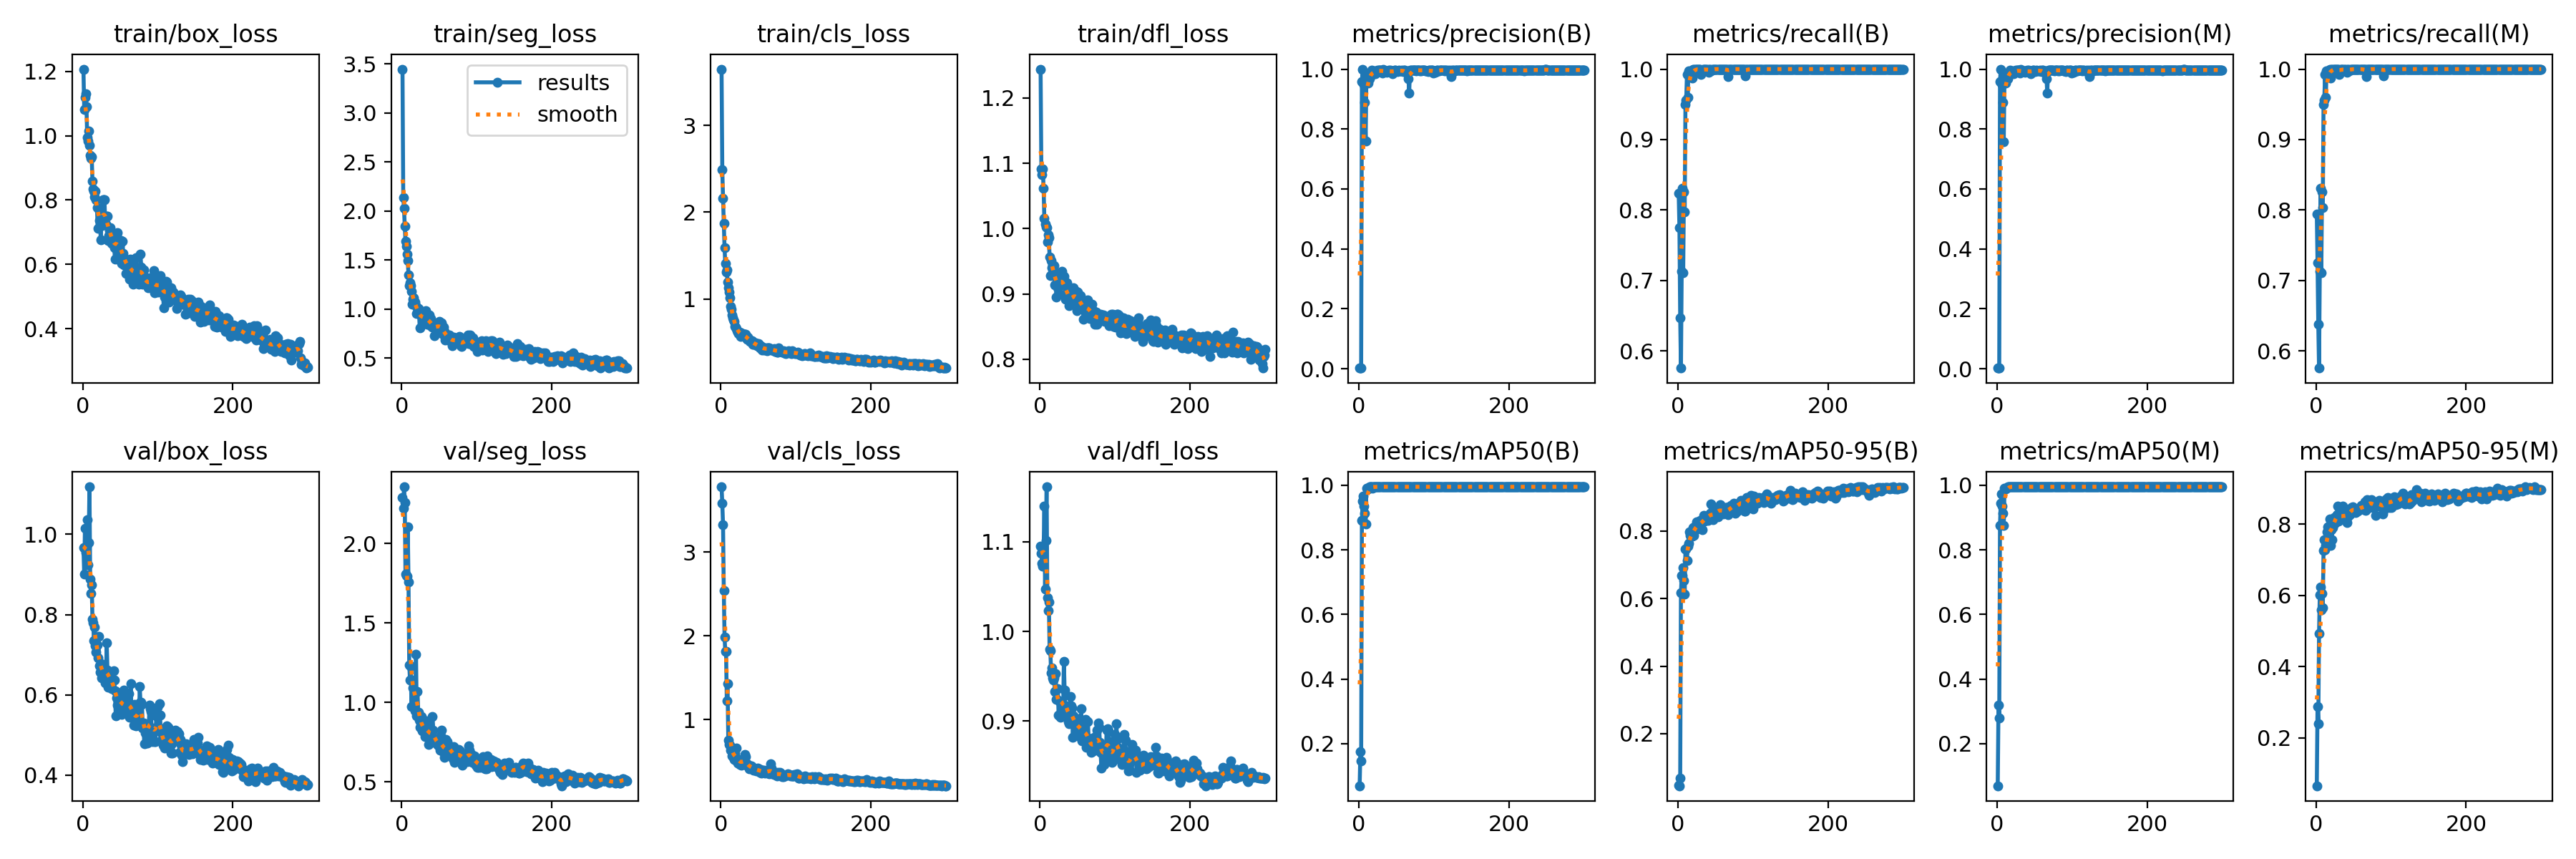

The table this chart was drawn from, first rows:
epoch, time, train/box_loss, train/seg_loss, train/cls_loss, train/dfl_loss, metrics/precision(B), metrics/recall(B), metrics/mAP50(B), metrics/mAP50-95(B), metrics/precision(M), metrics/recall(M), metrics/mAP50(M), metrics/mAP50-95(M), val/box_loss, val/seg_loss, val/cls_loss, val/dfl_loss, lr/pg0, lr/pg1, lr/pg2
1, 10.88, 1.207, 3.447, 3.647, 1.244, 0.00312, 0.8235, 0.06964, 0.04735, 0.00303, 0.7941, 0.06947, 0.06589, 0.9676, 2.287, 3.779, 1.095, 0.0003001, 0.0003001, 0.0003001
2, 17.03, 1.082, 2.138, 2.487, 1.092, 0.00281, 0.7745, 0.1756, 0.04538, 0.00262, 0.7255, 0.3182, 0.289, 0.9017, 2.222, 3.58, 1.087, 0.0006148, 0.0006148, 0.0006148
3, 22.95, 1.12, 2.029, 2.161, 1.082, 0.00228, 0.6471, 0.1469, 0.06729, 0.00224, 0.6372, 0.2783, 0.2392, 1.016, 2.356, 3.324, 1.076, 0.0009274, 0.0009274, 0.0009274
4, 28.67, 1.132, 1.847, 1.87, 1.091, 0.9578, 0.5756, 0.8901, 0.6167, 0.9578, 0.5756, 0.876, 0.4938, 0.954, 2.258, 2.54, 1.072, 0.001238, 0.001238, 0.001238
5, 34.47, 1.091, 1.691, 1.589, 1.062, 1, 0.7127, 0.9501, 0.6693, 1, 0.7127, 0.9449, 0.6008, 0.9703, 1.806, 1.981, 1.088, 0.001546, 0.001546, 0.001546
6, 40.22, 0.9955, 1.638, 1.407, 1.016, 0.9533, 0.8306, 0.9669, 0.6678, 0.9533, 0.8306, 0.973, 0.6236, 1.037, 1.796, 1.813, 1.14, 0.001639, 0.001639, 0.001639
7, 45.96, 0.9836, 1.558, 1.311, 1.007, 0.9482, 0.7111, 0.9354, 0.6916, 0.9482, 0.7111, 0.9354, 0.5591, 0.9234, 1.793, 1.815, 1.047, 0.001634, 0.001634, 0.001634
8, 51.78, 1.015, 1.493, 1.332, 1.002, 0.8899, 0.8259, 0.9137, 0.6534, 0.8899, 0.8259, 0.9137, 0.6053, 0.9797, 2.103, 1.225, 1.102, 0.001628, 0.001628, 0.001628
9, 57.4, 0.9704, 1.352, 1.196, 1.001, 0.7603, 0.7976, 0.8799, 0.614, 0.7576, 0.8035, 0.8753, 0.566, 1.119, 1.758, 1.429, 1.161, 0.001623, 0.001623, 0.001623
10, 63.03, 0.9395, 1.237, 1.133, 0.9794, 0.9791, 0.9499, 0.9907, 0.747, 0.9791, 0.9499, 0.9907, 0.7258, 0.8879, 1.234, 0.7494, 1.038, 0.001617, 0.001617, 0.001617
11, 68.63, 0.9305, 1.271, 1.077, 0.9904, 0.9728, 0.9556, 0.9894, 0.746, 0.9728, 0.9556, 0.9894, 0.7567, 0.8523, 1.141, 0.7006, 1.024, 0.001612, 0.001612, 0.001612
12, 74.33, 0.9343, 1.242, 1.016, 0.9862, 0.953, 0.9924, 0.9891, 0.7128, 0.953, 0.9924, 0.9891, 0.7287, 0.8748, 1.225, 0.6958, 1.033, 0.001606, 0.001606, 0.001606
13, 79.98, 0.8585, 1.18, 0.915, 0.9571, 0.9687, 0.9594, 0.9911, 0.7546, 0.9687, 0.9594, 0.9911, 0.74, 0.7885, 0.9728, 0.6308, 0.9804, 0.001601, 0.001601, 0.001601
14, 86, 0.8346, 1.053, 0.8836, 0.9279, 0.9675, 0.998, 0.9945, 0.7647, 0.9675, 0.998, 0.9945, 0.7478, 0.7803, 1.138, 0.6432, 0.9786, 0.001595, 0.001595, 0.001595
15, 91.63, 0.8275, 1.1, 0.8209, 0.9513, 0.9868, 0.9902, 0.9949, 0.7988, 0.9868, 0.9902, 0.9949, 0.7781, 0.7343, 1.091, 0.5658, 0.9534, 0.00159, 0.00159, 0.00159
16, 97.17, 0.8094, 1.118, 0.784, 0.9404, 0.9881, 0.9957, 0.9947, 0.7877, 0.9881, 0.9957, 0.9947, 0.7929, 0.7691, 0.9802, 0.6089, 0.9595, 0.001584, 0.001584, 0.001584
17, 102.8, 0.8287, 1.062, 0.7565, 0.9409, 0.9957, 0.9972, 0.995, 0.7876, 0.9957, 0.9972, 0.995, 0.7871, 0.7223, 1.048, 0.5487, 0.9479, 0.001579, 0.001579, 0.001579
18, 108.6, 0.8017, 1.072, 0.7453, 0.9383, 0.9818, 0.9902, 0.991, 0.7856, 0.9918, 1, 0.995, 0.8146, 0.7057, 0.9444, 0.5258, 0.9455, 0.001573, 0.001573, 0.001573
19, 114.2, 0.7758, 1.037, 0.685, 0.9433, 0.9891, 0.987, 0.9947, 0.7855, 0.9891, 0.987, 0.9947, 0.7396, 0.724, 1.304, 0.6026, 0.9481, 0.001568, 0.001568, 0.001568
20, 120, 0.7131, 0.9572, 0.6745, 0.914, 0.9948, 1, 0.995, 0.8113, 0.9948, 1, 0.995, 0.7839, 0.6925, 0.9168, 0.513, 0.933, 0.001562, 0.001562, 0.001562
21, 125.7, 0.773, 1.017, 0.6599, 0.9326, 0.9878, 1, 0.995, 0.7865, 0.9878, 1, 0.995, 0.7559, 0.746, 1.067, 0.6585, 0.9527, 0.001557, 0.001557, 0.001557
22, 131.5, 0.7363, 1.008, 0.6395, 0.8947, 0.9837, 0.9989, 0.9949, 0.8039, 0.9837, 0.9989, 0.9949, 0.7898, 0.673, 0.9352, 0.5173, 0.924, 0.001551, 0.001551, 0.001551
23, 137.2, 0.739, 0.958, 0.6208, 0.9165, 0.9888, 1, 0.995, 0.8151, 0.9888, 1, 0.995, 0.8086, 0.6565, 0.8892, 0.4824, 0.9242, 0.001546, 0.001546, 0.001546
24, 143, 0.677, 0.8107, 0.6071, 0.9097, 0.9948, 1, 0.995, 0.8052, 0.9948, 1, 0.995, 0.819, 0.6782, 0.8446, 0.5204, 0.9363, 0.00154, 0.00154, 0.00154
25, 148.7, 0.7361, 0.9579, 0.6217, 0.9232, 0.9962, 1, 0.995, 0.8281, 0.9962, 1, 0.995, 0.8029, 0.6431, 0.8698, 0.466, 0.9067, 0.001535, 0.001535, 0.001535
26, 154.4, 0.7216, 0.9364, 0.5734, 0.9007, 0.9944, 1, 0.995, 0.818, 0.9944, 1, 0.995, 0.8195, 0.6591, 0.9122, 0.4893, 0.9226, 0.001529, 0.001529, 0.001529
27, 160.2, 0.8016, 0.9445, 0.5992, 0.9209, 0.9976, 1, 0.995, 0.8187, 0.9976, 1, 0.995, 0.8157, 0.651, 0.8186, 0.4565, 0.9047, 0.001524, 0.001524, 0.001524
28, 166, 0.8021, 0.8978, 0.602, 0.9282, 0.9971, 1, 0.995, 0.8094, 0.9971, 1, 0.995, 0.8275, 0.6655, 0.8536, 0.4876, 0.9197, 0.001518, 0.001518, 0.001518
29, 171.9, 0.8014, 0.9085, 0.5993, 0.9343, 0.9966, 1, 0.995, 0.8211, 0.9966, 1, 0.995, 0.8508, 0.6552, 0.8223, 0.501, 0.9108, 0.001513, 0.001513, 0.001513
30, 177.7, 0.7275, 0.9099, 0.581, 0.9143, 0.9926, 1, 0.995, 0.8315, 0.9926, 1, 0.995, 0.8084, 0.629, 0.8342, 0.4682, 0.9083, 0.001507, 0.001507, 0.001507
31, 183.5, 0.7253, 0.9112, 0.5771, 0.9145, 0.9865, 0.9929, 0.995, 0.8234, 0.9865, 0.9929, 0.995, 0.8274, 0.6392, 0.7847, 0.5235, 0.9106, 0.001502, 0.001502, 0.001502
32, 189.4, 0.7506, 0.983, 0.5929, 0.9271, 0.9979, 0.9971, 0.995, 0.8047, 0.9979, 0.9971, 0.995, 0.8134, 0.7303, 0.8827, 0.5781, 0.9663, 0.001496, 0.001496, 0.001496
33, 195.3, 0.7507, 0.9154, 0.5976, 0.9168, 0.9932, 1, 0.995, 0.8323, 0.9932, 1, 0.995, 0.8158, 0.6617, 0.8525, 0.5545, 0.9346, 0.001491, 0.001491, 0.001491
34, 201.3, 0.6745, 0.8487, 0.5559, 0.892, 0.9911, 1, 0.995, 0.8469, 0.9911, 1, 0.995, 0.8161, 0.619, 0.8583, 0.4541, 0.907, 0.001485, 0.001485, 0.001485
35, 207.5, 0.6904, 0.8492, 0.5338, 0.892, 0.9945, 1, 0.995, 0.829, 0.9945, 1, 0.995, 0.8188, 0.6375, 0.8215, 0.4747, 0.9134, 0.00148, 0.00148, 0.00148
36, 213.6, 0.7061, 0.8615, 0.5628, 0.9173, 0.9948, 1, 0.995, 0.8361, 0.9948, 1, 0.995, 0.8496, 0.6482, 0.7334, 0.4555, 0.9168, 0.001474, 0.001474, 0.001474
37, 219.7, 0.7153, 0.9445, 0.5354, 0.9089, 0.9903, 1, 0.995, 0.8374, 0.9903, 1, 0.995, 0.8124, 0.651, 0.8259, 0.4354, 0.906, 0.001469, 0.001469, 0.001469
38, 225.7, 0.6987, 0.8746, 0.536, 0.9029, 0.9926, 1, 0.995, 0.8455, 0.9926, 1, 0.995, 0.8266, 0.6207, 0.795, 0.4108, 0.8991, 0.001463, 0.001463, 0.001463
39, 231.7, 0.666, 0.9009, 0.5113, 0.8823, 0.9933, 0.999, 0.995, 0.8441, 0.9933, 0.999, 0.995, 0.8199, 0.6158, 0.7664, 0.4385, 0.8973, 0.001458, 0.001458, 0.001458
40, 237.9, 0.6751, 0.8273, 0.5203, 0.8841, 0.9958, 1, 0.995, 0.8323, 0.9958, 1, 0.995, 0.829, 0.6379, 0.8007, 0.4437, 0.9049, 0.001452, 0.001452, 0.001452
41, 244.3, 0.6784, 0.8141, 0.5123, 0.8888, 0.9918, 0.9954, 0.995, 0.8392, 0.9918, 0.9954, 0.995, 0.8053, 0.6595, 0.9116, 0.4491, 0.9271, 0.001447, 0.001447, 0.001447
42, 250.3, 0.6523, 0.8276, 0.5174, 0.8956, 0.9959, 1, 0.995, 0.8367, 0.9959, 1, 0.995, 0.8203, 0.6368, 0.8256, 0.4386, 0.9174, 0.001441, 0.001441, 0.001441
43, 256.7, 0.6168, 0.726, 0.4794, 0.888, 0.9944, 1, 0.995, 0.8538, 0.9944, 1, 0.995, 0.83, 0.6105, 0.7485, 0.4136, 0.915, 0.001436, 0.001436, 0.001436
44, 263, 0.6504, 0.8284, 0.4823, 0.8916, 0.9895, 0.9974, 0.995, 0.8798, 0.9895, 0.9974, 0.995, 0.8411, 0.5478, 0.7463, 0.3951, 0.8818, 0.00143, 0.00143, 0.00143
45, 269.3, 0.6914, 0.8196, 0.4793, 0.9096, 0.9838, 0.9985, 0.9945, 0.845, 0.9838, 0.9985, 0.9945, 0.8266, 0.5923, 0.772, 0.4132, 0.9059, 0.001425, 0.001425, 0.001425
46, 275.3, 0.6989, 0.8412, 0.5, 0.8986, 0.9942, 1, 0.995, 0.8443, 0.9942, 1, 0.995, 0.8303, 0.5744, 0.7628, 0.3962, 0.9025, 0.001419, 0.001419, 0.001419
47, 281.3, 0.6665, 0.8309, 0.4847, 0.9024, 0.995, 1, 0.995, 0.8335, 0.995, 1, 0.995, 0.8459, 0.5868, 0.736, 0.3893, 0.9023, 0.001414, 0.001414, 0.001414
48, 287.4, 0.6601, 0.8298, 0.4654, 0.9041, 0.9955, 1, 0.995, 0.8402, 0.9955, 1, 0.995, 0.8373, 0.5986, 0.7495, 0.3991, 0.8863, 0.001408, 0.001408, 0.001408
49, 293.3, 0.6146, 0.7882, 0.4648, 0.8741, 0.9954, 1, 0.995, 0.8626, 0.9954, 1, 0.995, 0.8485, 0.6042, 0.7251, 0.4156, 0.8987, 0.001403, 0.001403, 0.001403
50, 299.4, 0.6653, 0.8728, 0.4863, 0.9031, 0.9951, 1, 0.995, 0.8468, 0.9951, 1, 0.995, 0.8453, 0.5966, 0.7365, 0.4077, 0.8915, 0.001397, 0.001397, 0.001397
51, 305.4, 0.6752, 0.84, 0.4612, 0.8957, 0.9918, 1, 0.995, 0.861, 0.9918, 1, 0.995, 0.8397, 0.5684, 0.7008, 0.3871, 0.9025, 0.001392, 0.001392, 0.001392
52, 311.5, 0.6035, 0.7882, 0.4409, 0.8812, 0.9946, 1, 0.995, 0.8663, 0.9946, 1, 0.995, 0.84, 0.5511, 0.7869, 0.3725, 0.8883, 0.001386, 0.001386, 0.001386
53, 317.5, 0.6718, 0.8573, 0.4623, 0.8962, 0.9955, 1, 0.995, 0.8431, 0.9955, 1, 0.995, 0.8333, 0.5871, 0.8236, 0.4025, 0.8956, 0.001381, 0.001381, 0.001381
54, 323.5, 0.6331, 0.8138, 0.4502, 0.8977, 0.9953, 1, 0.995, 0.8646, 0.9953, 1, 0.995, 0.8387, 0.5644, 0.7323, 0.3619, 0.882, 0.001375, 0.001375, 0.001375
55, 329.6, 0.598, 0.7462, 0.4177, 0.8774, 0.995, 1, 0.995, 0.8609, 0.995, 1, 0.995, 0.8407, 0.6117, 0.6877, 0.3966, 0.9135, 0.00137, 0.00137, 0.00137
56, 335.7, 0.6143, 0.8149, 0.4481, 0.8799, 0.9944, 1, 0.995, 0.8778, 0.9944, 1, 0.995, 0.8365, 0.5579, 0.696, 0.3717, 0.8779, 0.001364, 0.001364, 0.001364
57, 341.6, 0.6154, 0.7765, 0.4424, 0.8903, 0.9959, 1, 0.995, 0.8612, 0.9959, 1, 0.995, 0.8428, 0.5729, 0.6526, 0.3669, 0.8873, 0.001359, 0.001359, 0.001359
58, 347.6, 0.5724, 0.6853, 0.416, 0.8617, 0.9945, 1, 0.995, 0.8599, 0.9945, 1, 0.995, 0.8469, 0.5551, 0.671, 0.3947, 0.8795, 0.001353, 0.001353, 0.001353
59, 353.7, 0.6131, 0.7542, 0.4273, 0.8849, 0.9921, 1, 0.995, 0.8556, 0.9921, 1, 0.995, 0.844, 0.5615, 0.7657, 0.3604, 0.8867, 0.001348, 0.001348, 0.001348
60, 359.8, 0.5999, 0.7279, 0.4198, 0.8764, 0.9962, 1, 0.995, 0.8516, 0.9962, 1, 0.995, 0.8521, 0.5959, 0.7151, 0.375, 0.8969, 0.001342, 0.001342, 0.001342
... 240 more rows
